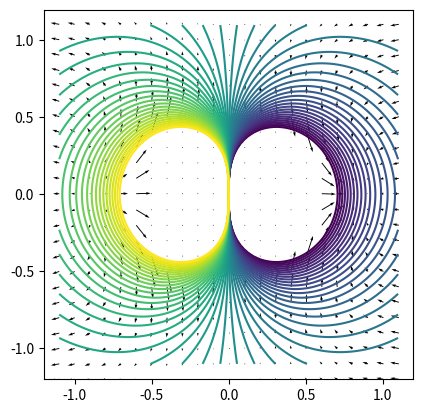

Write Python code to recreate this figure.
import numpy as np
import matplotlib.pyplot as plt
from sympy import *


fig, ax = plt.subplots()

ax.set_title("")
ax.set_xlim(left=-1.2,right=1.2)
ax.set_ylim(top=1.2,bottom=-1.2)
ax.set_aspect("equal")

x = np.hstack((np.arange(-1.2, -0.005, 0.1),np.arange(0.005,1.2,0.1)))
y = np.hstack((np.arange(-1.2, -0.005, 0.1),np.arange(0.005,1.2,0.1)))
X,Y = np.meshgrid(x,y)


#U = (-2*np.cos(np.arctan(Y/X)/((X**2+X**(1.5)))))
U = -2*x**2+y**2/(X**2+Y**2)**(5/2)
#V = (-np.sin(np.arctan(Y/X)/(X**2+Y**2)))
V = -3*X*Y/(X**2+Y**2)**(5/2)


U = np.where(abs(V) > 6, 0, U)
V = np.where(abs(U) > 6, 0, V)
U = np.where(abs(U) > 6, 0, U)
V = np.where(abs(V) > 6, 0, V)


ax.set_xticks([-1.0,-0.5,0.0,0.5,1.0])
ax.set_yticks([-1.0,-0.5,0.0,0.5,1.0])
plt.quiver(X, Y, U, V,scale=100)
levels=list(np.linspace(-2,2,50))


x=np.linspace(-1.1,1.1,100)
y=np.linspace(-1.1,1.1,100)


X,Y = np.meshgrid(x,y)
Z= -X/(X**2+Y**2)**1.5

plt.contour(X,Y,Z,levels)



plt.show()
